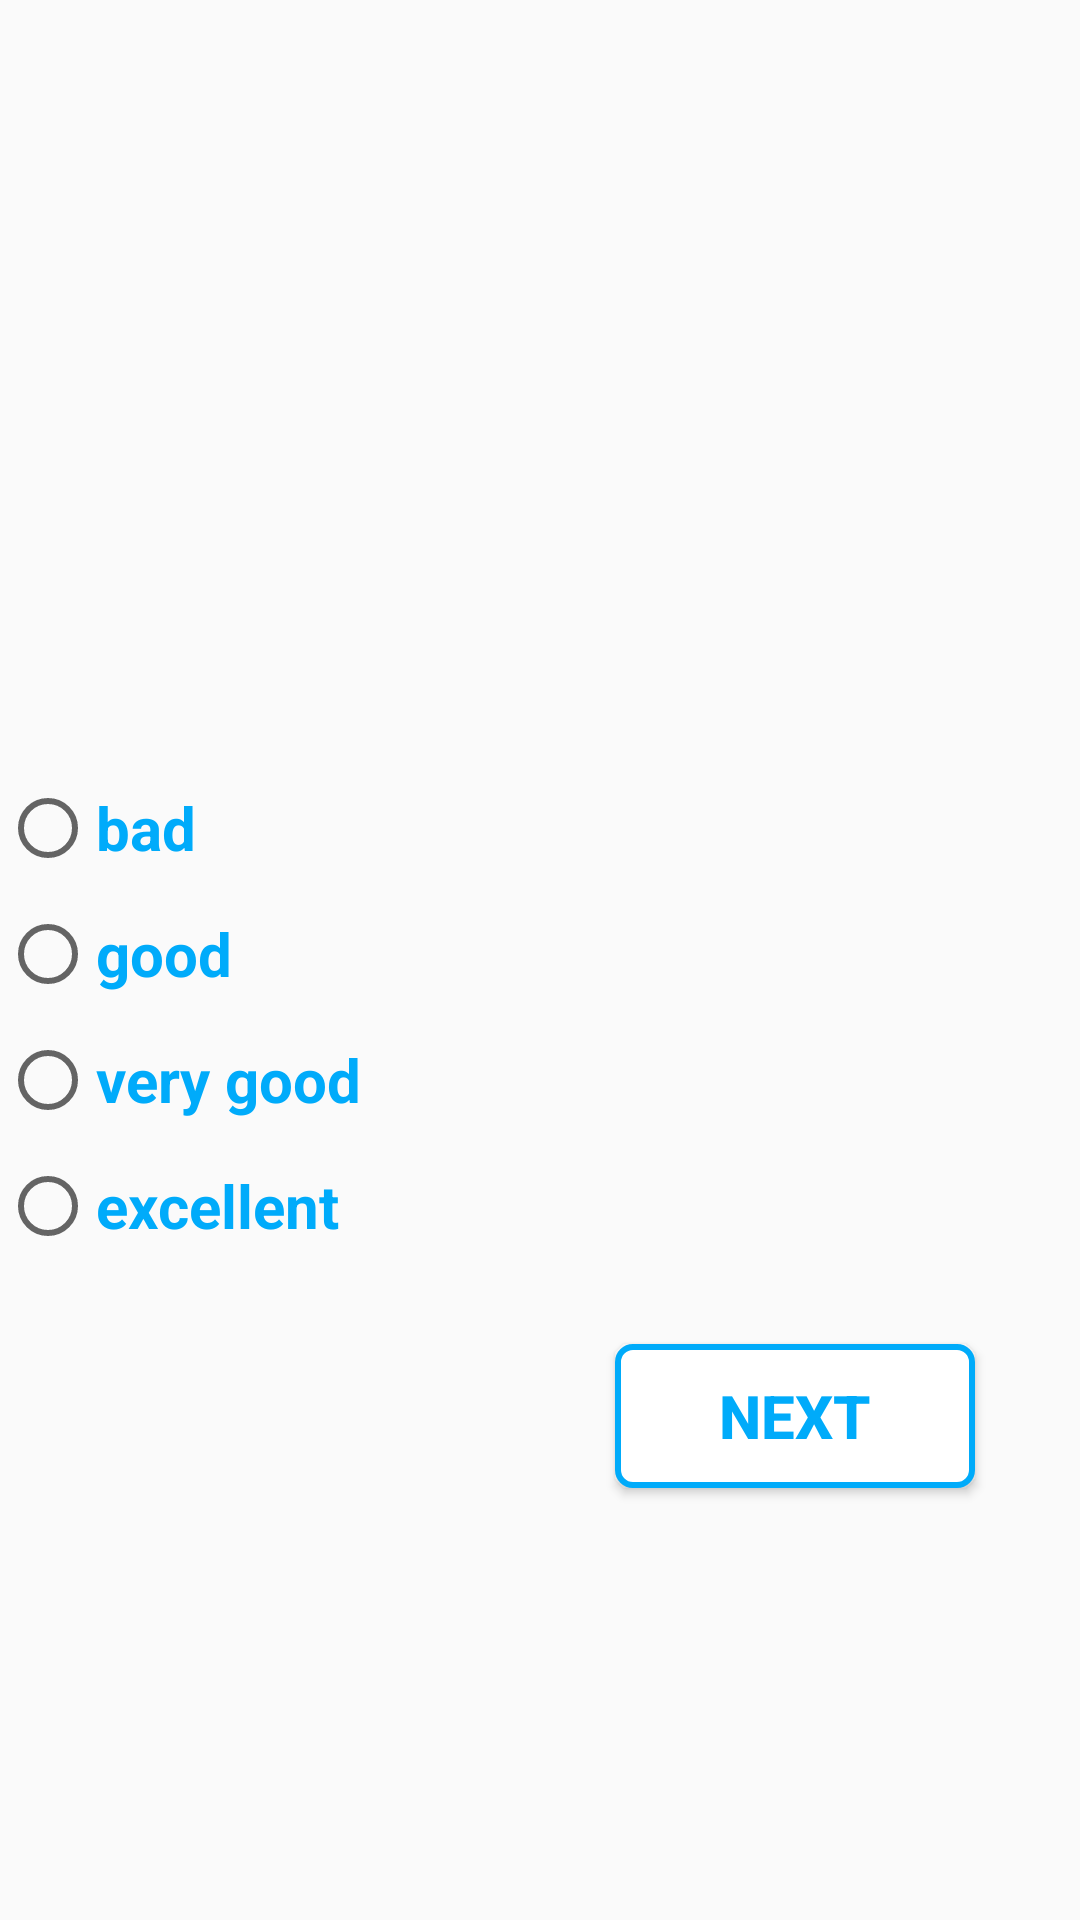

Write the Android layout XML for this screen, with the resource values it uses.
<!-- AndroidManifest.xml: application theme AppTheme -->
<!-- res/layout/questin_activity_main.xml -->
<?xml version="1.0" encoding="utf-8"?>
<RelativeLayout
    xmlns:android="http://schemas.android.com/apk/res/android"
    xmlns:app="http://schemas.android.com/apk/res-auto"
    xmlns:tools="http://schemas.android.com/tools"
    android:layout_width="match_parent"
    android:layout_height="match_parent"
    tools:context="com.example.ahmedel_diasty.mas.QuestionMainActivity"
    android:orientation="vertical"
    >


    <android.support.v4.view.ViewPager
        android:layout_width="match_parent"
        android:layout_height="match_parent"

        android:layout_alignParentStart="true"
        android:id="@+id/slideViewPager"
        >


    </android.support.v4.view.ViewPager>


<RadioGroup
    android:layout_width="wrap_content"
    android:layout_height="wrap_content"
    android:layout_marginTop="260dp"
    android:id="@+id/radiogroup"
    android:layout_below="@+id/slide_desc">

    <RadioButton
        android:layout_width="wrap_content"
        android:layout_height="wrap_content"
        android:textSize="20dp"
        android:id="@+id/bad"
        android:text="bad"
        android:textStyle="bold"
        android:textColor="#00abfa"

        />
    <RadioButton
        android:layout_width="wrap_content"
        android:layout_height="wrap_content"
        android:textSize="20dp"
        android:id="@+id/good"
        android:text="good"
        android:textStyle="bold"
        android:textColor="#00abfa"
        android:layout_marginTop="10dp"

        />
    <RadioButton
        android:layout_width="wrap_content"
        android:layout_height="wrap_content"
        android:textSize="20dp"
        android:id="@+id/very_good"
        android:text="very good"
        android:textStyle="bold"
        android:textColor="#00abfa"
        android:layout_marginTop="10dp"

        />
    <RadioButton
        android:layout_width="wrap_content"
        android:layout_height="wrap_content"
        android:textSize="20dp"
        android:id="@+id/excellent"
        android:text="excellent"
        android:textStyle="bold"
        android:textColor="#00abfa"
        android:layout_marginTop="10dp"

        />

</RadioGroup>



    <Button
        android:id="@+id/button"
        android:layout_width="120dp"
        android:layout_height="wrap_content"
        android:layout_alignParentEnd="true"
        android:layout_below="@+id/radiogroup"
        android:text="Next"
        android:textColor="#00abfa"
        android:textSize="20dp"
        android:visibility="visible"
        android:layout_marginTop="30dp"
        android:layout_marginRight="35dp"
        android:textStyle="bold"
        android:background="@drawable/background_edit_text2"
        />

    <Button
        android:id="@+id/button2"
        android:layout_width="120dp"
        android:layout_height="wrap_content"
        android:layout_alignParentStart="true"
        android:layout_below="@+id/radiogroup"
        android:text="Back"
        android:textColor="#00abfa"
        android:textSize="20dp"
        android:visibility="invisible"
        android:layout_marginTop="30dp"
        android:layout_marginLeft="35dp"
        android:background="@drawable/background_edit_text2"
        android:textStyle="bold"
        />
    <Button
        android:id="@+id/button3"
        android:layout_width="120dp"
        android:layout_height="wrap_content"
        android:layout_alignParentEnd="true"
        android:layout_below="@+id/radiogroup"
        android:text="Send"
        android:visibility="invisible"
        android:textColor="#00abfa"
        android:textSize="20dp"
        android:layout_marginTop="30dp"
        android:layout_marginRight="35dp"
        android:textStyle="bold"
        android:background="@drawable/background_edit_text2"
        />


</RelativeLayout>
<!-- resources referenced by this layout -->
<resources>
  <!-- drawable background_edit_text2 (drawable) -->
  <?xml version="1.0" encoding="utf-8"?>
  <shape xmlns:android="http://schemas.android.com/apk/res/android">
  
      <solid android:color="#FFFF"/>
      <stroke android:color="#00abfa"
          android:width="2dp"/>
      <corners android:radius="5dp"/>
  </shape>
  <style name="AppTheme" parent="Theme.AppCompat.Light.NoActionBar">
          
          <item name="colorPrimary">@color/colorPrimary</item>
          <item name="colorPrimaryDark">@color/colorPrimaryDark</item>
          <item name="colorAccent">@color/colorAccent</item>
      </style>
  <color name="colorPrimary">#3F51B5</color>
  <color name="colorPrimaryDark">#303F9F</color>
  <color name="colorAccent">#FF4081</color>
</resources>
